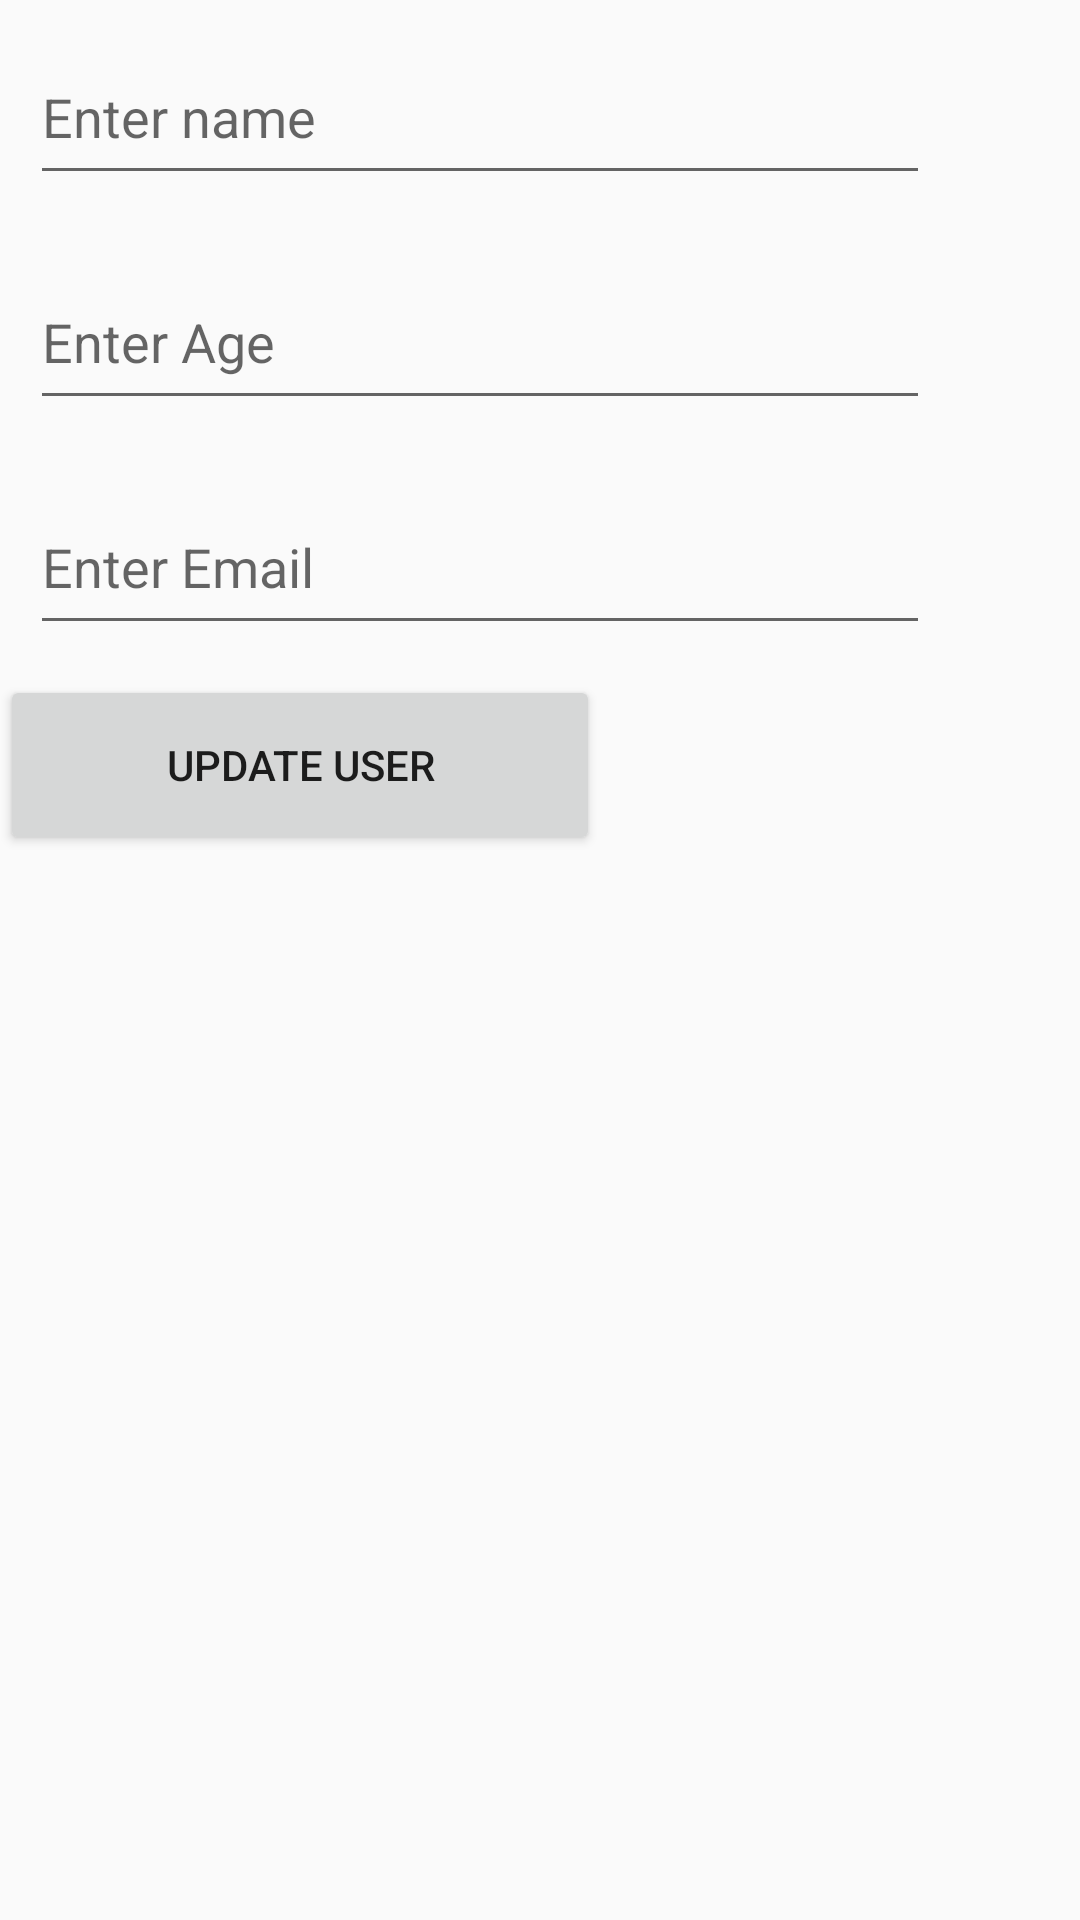

The Android layout XML behind this screen, and the referenced resources:
<!-- AndroidManifest.xml: application theme Theme.LearnFIreBase -->
<!-- res/layout/activity_update.xml -->
<?xml version="1.0" encoding="utf-8"?>
<LinearLayout xmlns:android="http://schemas.android.com/apk/res/android"
    xmlns:app="http://schemas.android.com/apk/res-auto"
    xmlns:tools="http://schemas.android.com/tools"
    android:layout_width="match_parent"
    android:layout_height="match_parent"
    tools:context=".UpdateActivity"
    android:orientation="vertical">
    <EditText
        android:id="@+id/editTextNameUpdate"
        android:layout_width="300dp"
        android:layout_height="55dp"
        android:layout_margin="10dp"
        android:ems="10"
        android:hint="Enter name"
        android:inputType="text" />

    <EditText
        android:id="@+id/editTextAgeUpdate"
        android:layout_width="300dp"
        android:layout_height="55dp"
        android:layout_margin="10dp"
        android:ems="10"
        android:hint="Enter Age"
        android:inputType="text" />

    <EditText
        android:id="@+id/editTextEmailUpdate"
        android:layout_width="300dp"
        android:layout_height="55dp"
        android:layout_margin="10dp"
        android:ems="10"
        android:hint="Enter Email"
        android:inputType="text" />

    <Button
        android:id="@+id/button"
        android:layout_width="200dp"
        android:layout_height="60dp"
        android:text="Update User" />
</LinearLayout>
<!-- resources referenced by this layout -->
<resources>
  <style name="Theme.LearnFIreBase" parent="Base.Theme.LearnFIreBase" />
  <style name="Base.Theme.LearnFIreBase" parent="Theme.AppCompat.Light.DarkActionBar">
          
          
      </style>
</resources>
